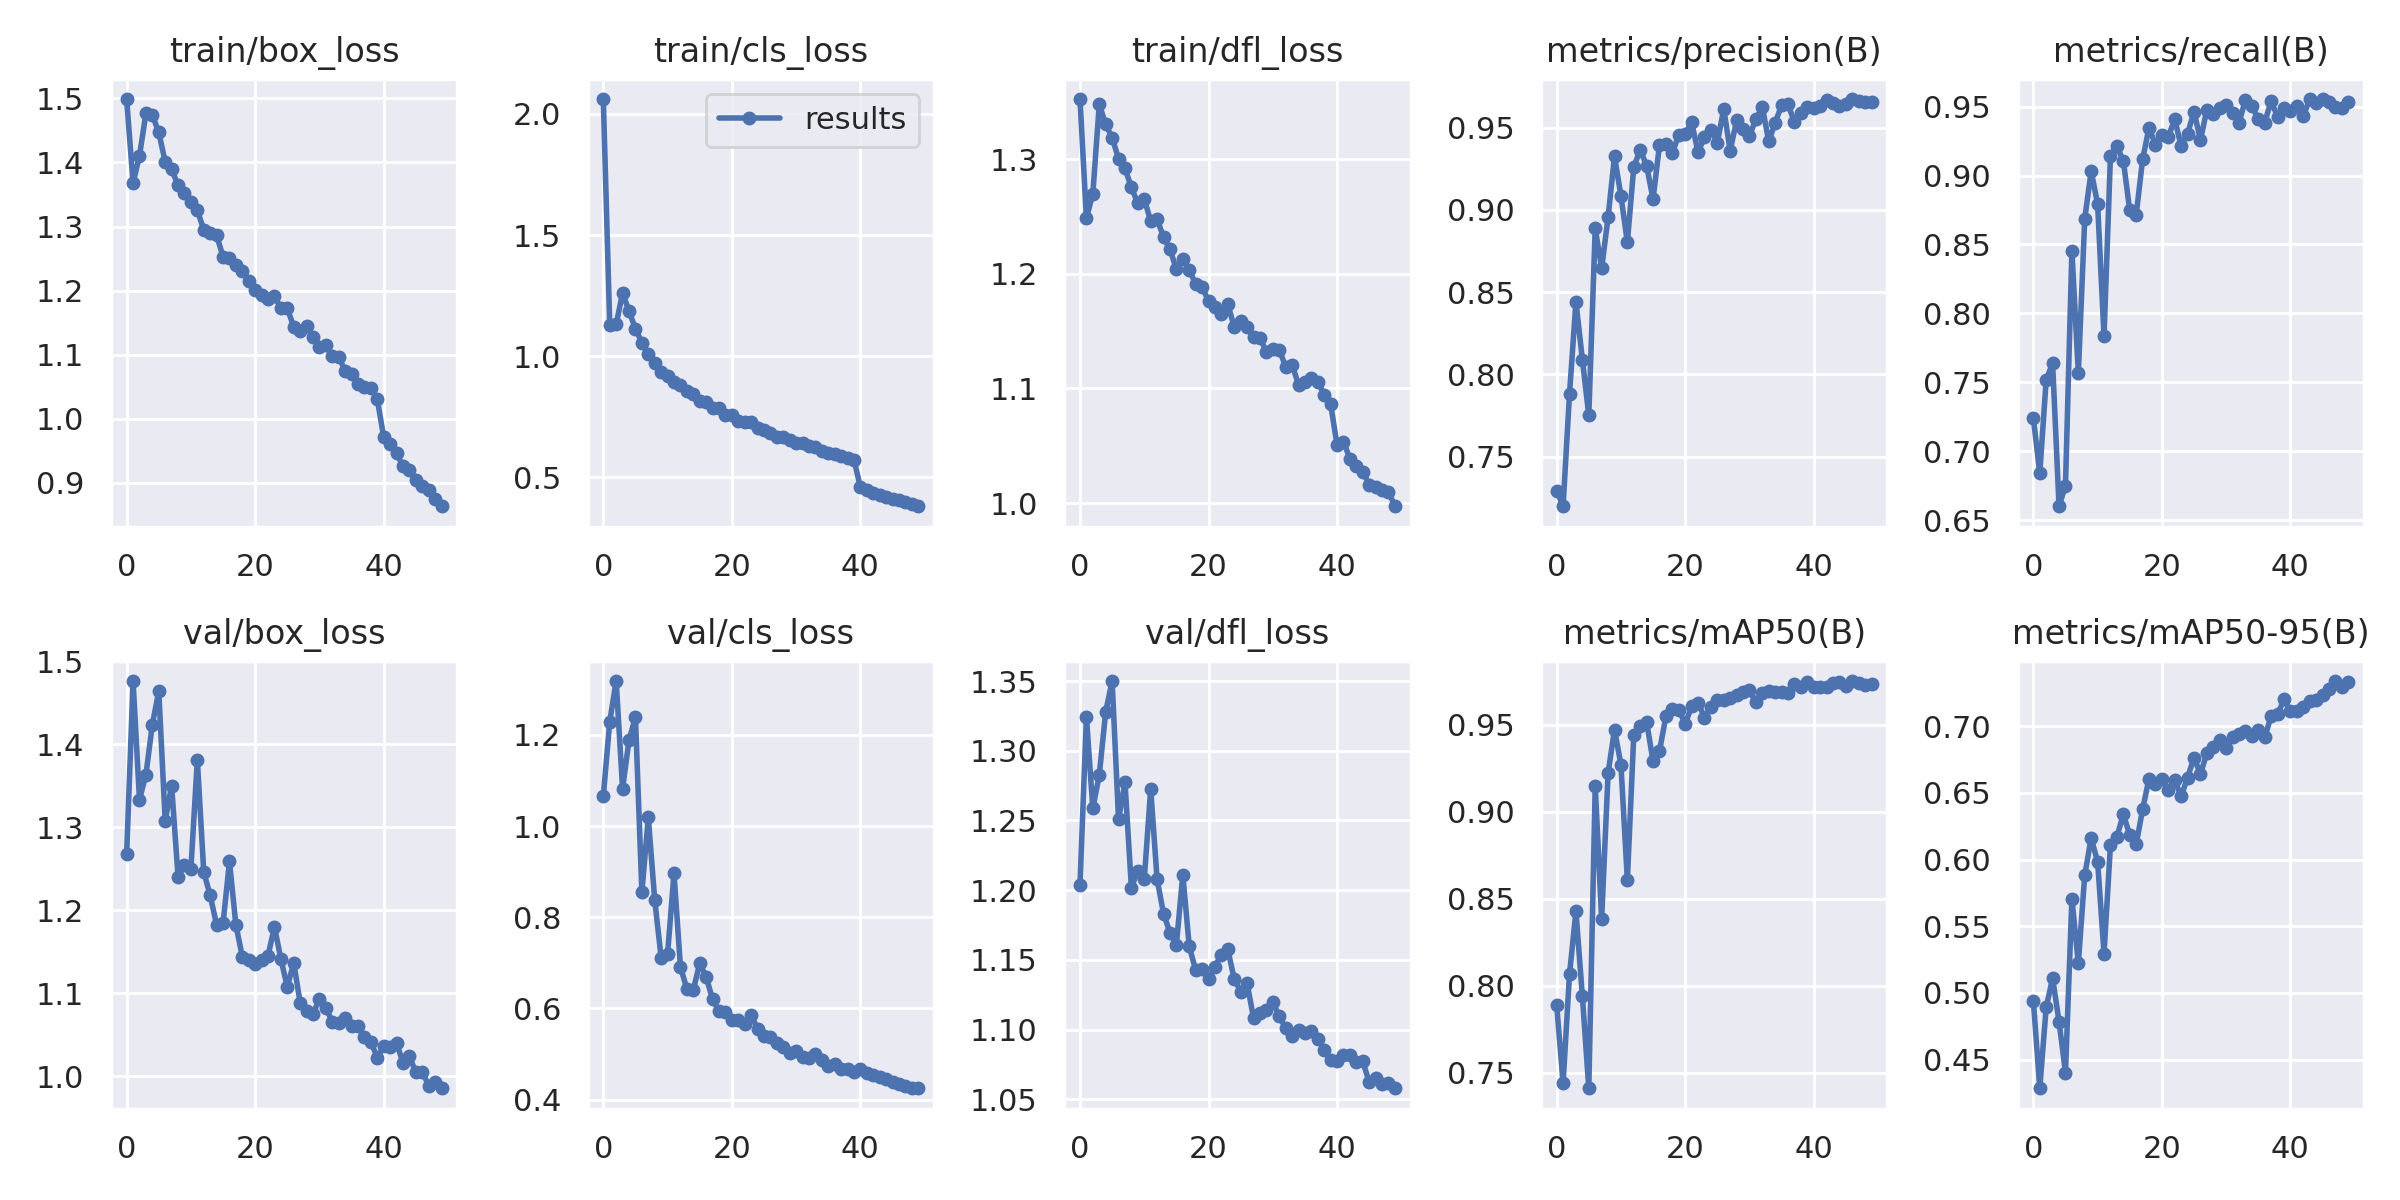

The file beside this chart, header and first rows:
epoch, train/box_loss, train/cls_loss, train/dfl_loss, metrics/precision(B), metrics/recall(B), metrics/mAP50(B), metrics/mAP50-95(B), val/box_loss, val/cls_loss, val/dfl_loss, lr/pg0, lr/pg1, lr/pg2
0, 1.499, 2.061, 1.352, 0.7293, 0.7241, 0.7889, 0.4943, 1.267, 1.065, 1.204, 0.07011, 0.003321, 0.003321
1, 1.368, 1.129, 1.249, 0.7198, 0.684, 0.744, 0.4285, 1.476, 1.229, 1.324, 0.03998, 0.006523, 0.006523
2, 1.41, 1.132, 1.27, 0.7882, 0.7517, 0.8066, 0.4891, 1.333, 1.318, 1.259, 0.009715, 0.009592, 0.009592
3, 1.476, 1.262, 1.348, 0.8442, 0.764, 0.8429, 0.5111, 1.363, 1.082, 1.283, 0.009406, 0.009406, 0.009406
4, 1.474, 1.185, 1.33, 0.809, 0.6601, 0.794, 0.4784, 1.424, 1.189, 1.328, 0.009406, 0.009406, 0.009406
5, 1.447, 1.114, 1.319, 0.7751, 0.6751, 0.741, 0.4402, 1.464, 1.239, 1.35, 0.009208, 0.009208, 0.009208
6, 1.401, 1.055, 1.3, 0.8887, 0.8456, 0.9151, 0.5706, 1.308, 0.8547, 1.251, 0.00901, 0.00901, 0.00901
7, 1.39, 1.008, 1.292, 0.8645, 0.7566, 0.8384, 0.5223, 1.35, 1.019, 1.277, 0.008812, 0.008812, 0.008812
8, 1.364, 0.9728, 1.275, 0.8954, 0.8687, 0.9221, 0.5883, 1.24, 0.8376, 1.202, 0.008614, 0.008614, 0.008614
9, 1.352, 0.9351, 1.261, 0.9327, 0.9031, 0.9473, 0.6161, 1.254, 0.7115, 1.214, 0.008416, 0.008416, 0.008416
10, 1.339, 0.9163, 1.265, 0.9085, 0.8794, 0.9272, 0.5984, 1.25, 0.7195, 1.208, 0.008218, 0.008218, 0.008218
11, 1.325, 0.8924, 1.246, 0.8803, 0.7834, 0.8607, 0.5294, 1.381, 0.8964, 1.273, 0.00802, 0.00802, 0.00802
12, 1.295, 0.8822, 1.248, 0.926, 0.9143, 0.9443, 0.6109, 1.246, 0.6913, 1.208, 0.007822, 0.007822, 0.007822
13, 1.289, 0.8561, 1.232, 0.9366, 0.9211, 0.9492, 0.6171, 1.218, 0.6428, 1.183, 0.007624, 0.007624, 0.007624
14, 1.286, 0.8446, 1.222, 0.9267, 0.9109, 0.9516, 0.6339, 1.182, 0.6405, 1.17, 0.007426, 0.007426, 0.007426
15, 1.253, 0.8151, 1.204, 0.9066, 0.8747, 0.9291, 0.6184, 1.184, 0.6989, 1.161, 0.007228, 0.007228, 0.007228
16, 1.251, 0.8104, 1.213, 0.9396, 0.8713, 0.935, 0.6113, 1.259, 0.6692, 1.211, 0.00703, 0.00703, 0.00703
17, 1.24, 0.7855, 1.203, 0.9403, 0.9116, 0.9548, 0.6376, 1.182, 0.6203, 1.16, 0.006832, 0.006832, 0.006832
18, 1.231, 0.7864, 1.191, 0.9345, 0.9347, 0.9594, 0.6606, 1.144, 0.5934, 1.143, 0.006634, 0.006634, 0.006634
19, 1.216, 0.7577, 1.189, 0.9458, 0.9224, 0.9586, 0.6567, 1.139, 0.5925, 1.143, 0.006436, 0.006436, 0.006436
20, 1.202, 0.7561, 1.176, 0.9464, 0.9291, 0.9506, 0.6601, 1.135, 0.5748, 1.136, 0.006238, 0.006238, 0.006238
21, 1.193, 0.7344, 1.171, 0.9533, 0.9282, 0.9607, 0.6525, 1.14, 0.5741, 1.145, 0.00604, 0.00604, 0.00604
22, 1.187, 0.7298, 1.165, 0.9352, 0.9407, 0.9627, 0.6594, 1.145, 0.5662, 1.154, 0.005842, 0.005842, 0.005842
23, 1.192, 0.7289, 1.174, 0.9442, 0.9213, 0.9542, 0.6473, 1.18, 0.586, 1.157, 0.005644, 0.005644, 0.005644
24, 1.173, 0.7047, 1.153, 0.9487, 0.9303, 0.9602, 0.6615, 1.141, 0.555, 1.136, 0.005446, 0.005446, 0.005446
25, 1.173, 0.6947, 1.159, 0.941, 0.9463, 0.9641, 0.6764, 1.107, 0.5389, 1.127, 0.005248, 0.005248, 0.005248
26, 1.143, 0.6812, 1.154, 0.9614, 0.9259, 0.9641, 0.6641, 1.137, 0.5383, 1.133, 0.00505, 0.00505, 0.00505
27, 1.137, 0.6678, 1.145, 0.936, 0.9476, 0.9657, 0.6798, 1.088, 0.5251, 1.108, 0.004852, 0.004852, 0.004852
28, 1.144, 0.6654, 1.144, 0.9545, 0.9444, 0.967, 0.6841, 1.078, 0.5154, 1.112, 0.004654, 0.004654, 0.004654
29, 1.128, 0.6563, 1.132, 0.9492, 0.9488, 0.9688, 0.6895, 1.075, 0.502, 1.114, 0.004456, 0.004456, 0.004456
30, 1.113, 0.643, 1.134, 0.945, 0.9509, 0.9698, 0.6838, 1.093, 0.5071, 1.12, 0.004258, 0.004258, 0.004258
31, 1.115, 0.6408, 1.134, 0.9553, 0.9457, 0.963, 0.6916, 1.083, 0.4941, 1.11, 0.00406, 0.00406, 0.00406
32, 1.097, 0.6302, 1.119, 0.9627, 0.9384, 0.9685, 0.6943, 1.065, 0.492, 1.101, 0.003862, 0.003862, 0.003862
33, 1.097, 0.6267, 1.121, 0.9416, 0.9547, 0.9696, 0.6967, 1.064, 0.4994, 1.096, 0.003664, 0.003664, 0.003664
34, 1.075, 0.6077, 1.103, 0.9529, 0.9506, 0.9688, 0.6927, 1.07, 0.4862, 1.1, 0.003466, 0.003466, 0.003466
35, 1.069, 0.5997, 1.106, 0.9637, 0.9408, 0.9688, 0.6968, 1.061, 0.4731, 1.097, 0.003268, 0.003268, 0.003268
36, 1.055, 0.5974, 1.109, 0.9644, 0.9384, 0.9686, 0.6916, 1.06, 0.478, 1.099, 0.00307, 0.00307, 0.00307
37, 1.049, 0.5891, 1.106, 0.9532, 0.954, 0.9736, 0.7076, 1.047, 0.4668, 1.094, 0.002872, 0.002872, 0.002872
38, 1.049, 0.5801, 1.095, 0.9587, 0.9426, 0.972, 0.7088, 1.042, 0.4665, 1.085, 0.002674, 0.002674, 0.002674
39, 1.031, 0.5733, 1.086, 0.9625, 0.9491, 0.9745, 0.72, 1.022, 0.4606, 1.078, 0.002476, 0.002476, 0.002476
40, 0.9715, 0.4598, 1.051, 0.9618, 0.947, 0.9718, 0.7111, 1.036, 0.4669, 1.078, 0.002278, 0.002278, 0.002278
41, 0.9614, 0.4477, 1.054, 0.9634, 0.9501, 0.9716, 0.7113, 1.036, 0.4584, 1.082, 0.00208, 0.00208, 0.00208
42, 0.946, 0.4345, 1.039, 0.9668, 0.943, 0.9718, 0.714, 1.04, 0.4548, 1.082, 0.001882, 0.001882, 0.001882
43, 0.9264, 0.4281, 1.032, 0.9652, 0.9553, 0.9739, 0.7188, 1.016, 0.4492, 1.077, 0.001684, 0.001684, 0.001684
44, 0.9197, 0.417, 1.028, 0.9631, 0.9526, 0.9744, 0.7196, 1.024, 0.4443, 1.077, 0.001486, 0.001486, 0.001486
45, 0.9043, 0.4108, 1.016, 0.9644, 0.9555, 0.9723, 0.7234, 1.004, 0.4376, 1.062, 0.001288, 0.001288, 0.001288
46, 0.8954, 0.4046, 1.014, 0.9674, 0.9536, 0.9752, 0.7277, 1.005, 0.4349, 1.065, 0.00109, 0.00109, 0.00109
47, 0.8887, 0.3994, 1.011, 0.966, 0.9494, 0.9738, 0.7339, 0.9885, 0.4292, 1.061, 0.000892, 0.000892, 0.000892
48, 0.8743, 0.3885, 1.01, 0.9654, 0.9492, 0.9727, 0.7298, 0.9934, 0.4261, 1.062, 0.000694, 0.000694, 0.000694
49, 0.8637, 0.3809, 0.9973, 0.9655, 0.9533, 0.9735, 0.7329, 0.9853, 0.4249, 1.058, 0.000496, 0.000496, 0.000496
